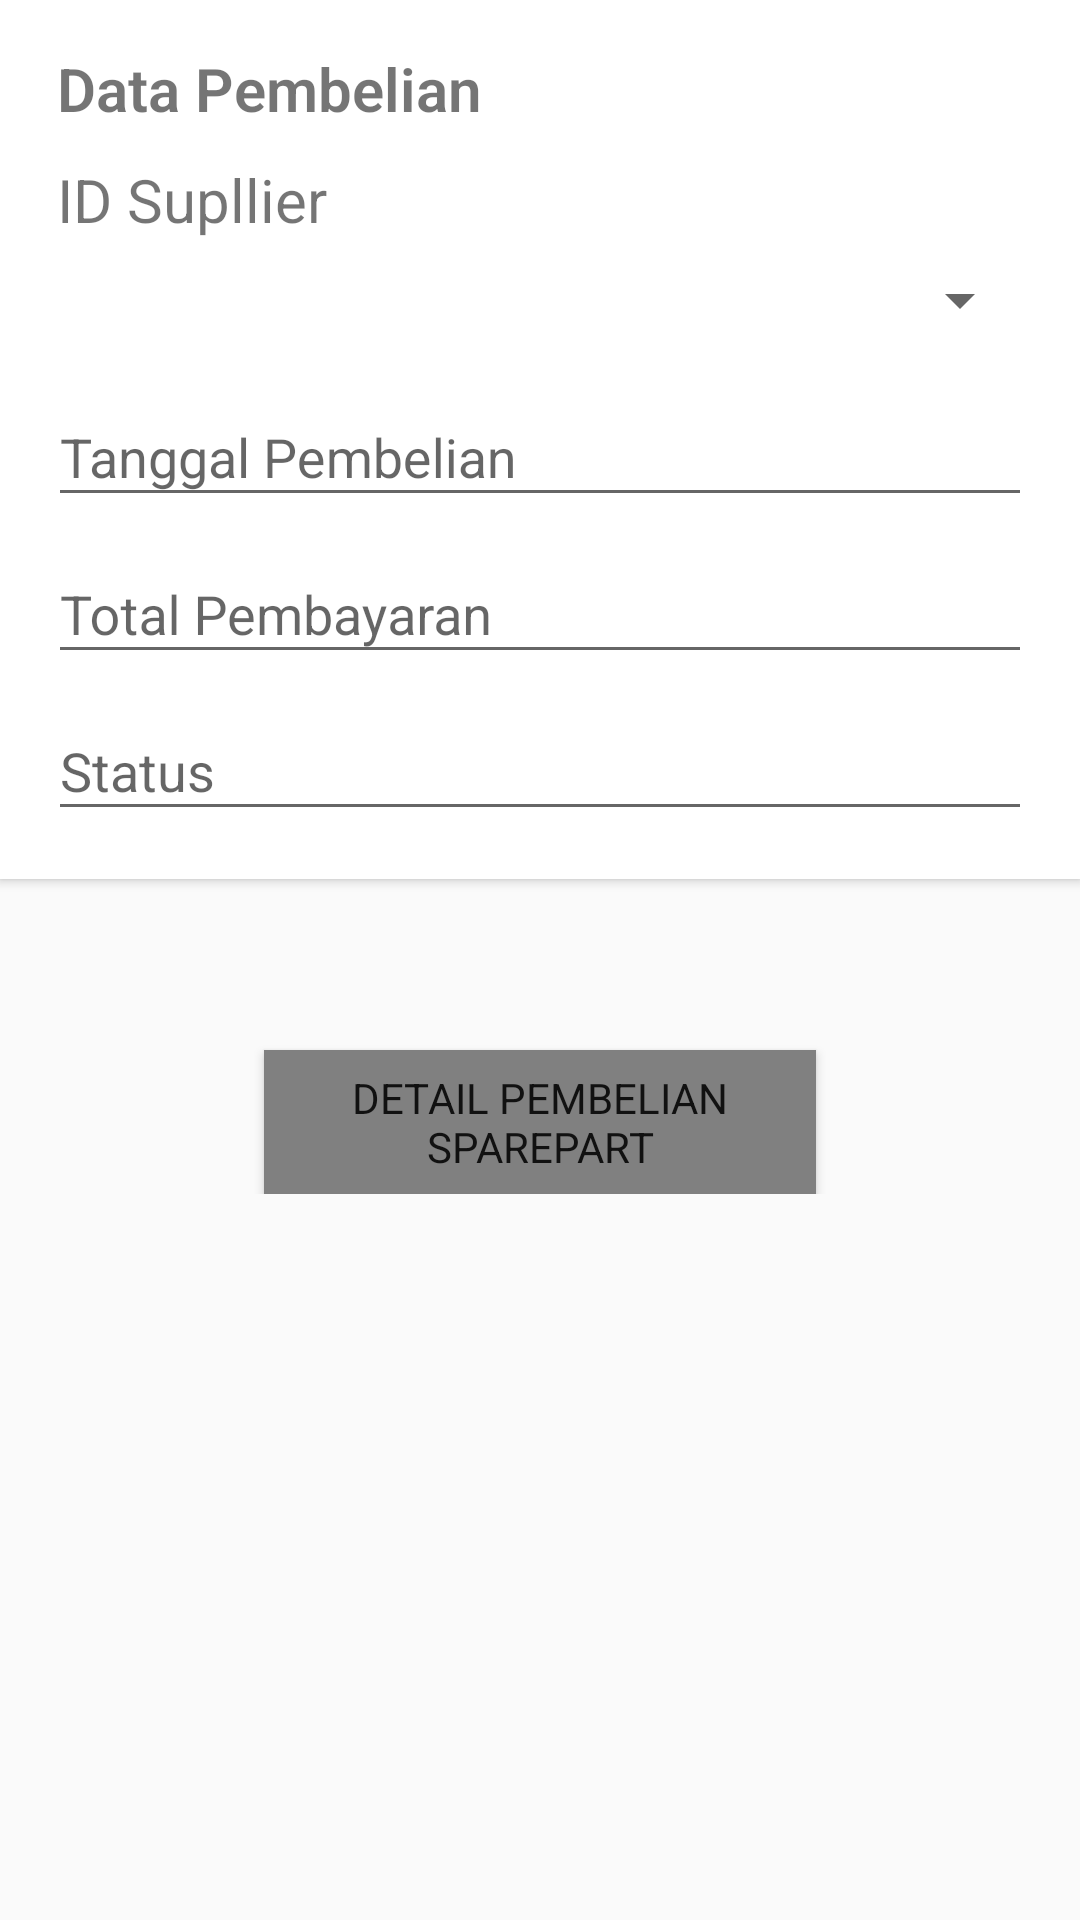

Write the Android layout XML for this screen, with the resource values it uses.
<!-- AndroidManifest.xml: application theme AppTheme -->
<!-- res/layout/activity_pembelian_editor.xml -->
<?xml version="1.0" encoding="utf-8"?>
<android.support.v4.widget.NestedScrollView
    xmlns:android="http://schemas.android.com/apk/res/android"
    xmlns:app="http://schemas.android.com/apk/res-auto"
    xmlns:tools="http://schemas.android.com/tools"
    android:layout_width="match_parent"
    android:layout_height="match_parent"
    tools:context=".view.PembelianEditorAct">

    <RelativeLayout
        android:layout_width="match_parent"
        android:layout_height="match_parent">

        <android.support.v7.widget.CardView
            android:id="@+id/layoutName"
            android:layout_width="match_parent"
            android:layout_height="wrap_content"
            app:cardCornerRadius="0dp"
            app:cardElevation="@dimen/cardview_default_elevation">

            <LinearLayout
                android:layout_width="match_parent"
                android:layout_height="wrap_content"
                android:layout_margin="16dp"
                android:orientation="vertical">

                <TextView
                    android:layout_width="wrap_content"
                    android:layout_height="wrap_content"
                    android:layout_marginBottom="10dp"
                    android:layout_marginLeft="3dp"
                    android:fontFamily="sans-serif-light"
                    android:text="Data Pembelian"
                    android:textSize="20sp"
                    android:textStyle="bold" />

                <TextView
                    android:text="ID Supllier"
                    android:layout_marginLeft="3dp"
                    android:textSize="20sp"
                    android:fontFamily="sans-serif"
                    android:layout_width="wrap_content"
                    android:layout_height="wrap_content" />
                <Spinner
                    android:id="@+id/spinnerSupplier"
                    android:layout_width="match_parent"
                    android:layout_height="40dp">
                </Spinner>

                <android.support.design.widget.TextInputLayout
                    android:layout_width="match_parent"
                    android:layout_height="wrap_content">
                    <EditText
                        android:id="@+id/tanggal_pembelian"
                        android:hint="Tanggal Pembelian"
                        android:inputType="date"
                        android:fontFamily="sans-serif"
                        android:layout_width="match_parent"
                        android:layout_height="wrap_content" />
                </android.support.design.widget.TextInputLayout>

                <android.support.design.widget.TextInputLayout
                    android:layout_width="match_parent"
                    android:layout_height="wrap_content">
                    <EditText
                        android:id="@+id/total_pembayaran"
                        android:layout_width="match_parent"
                        android:layout_height="wrap_content"
                        android:fontFamily="sans-serif"
                        android:hint="Total Pembayaran"
                        android:inputType="number|textCapWords" />
                </android.support.design.widget.TextInputLayout>

                <android.support.design.widget.TextInputLayout
                    android:layout_width="match_parent"
                    android:layout_height="wrap_content">
                    <EditText
                        android:id="@+id/status"
                        android:layout_width="match_parent"
                        android:layout_height="wrap_content"
                        android:fontFamily="sans-serif"
                        android:hint="Status"
                        android:inputType="textPersonName|textCapWords" />
                </android.support.design.widget.TextInputLayout>

            </LinearLayout>

        </android.support.v7.widget.CardView>

        <Button
            android:id="@+id/btn_detailPembelianSParepart"
            android:layout_width="184dp"
            android:layout_height="wrap_content"
            android:layout_alignParentBottom="true"
            android:layout_centerHorizontal="true"
            android:layout_marginBottom="350dp"
            android:background="#808080"
            android:fontFamily="sans-serif"
            android:text="DETAIL PEMBELIAN SPAREPART"
            app:layout_constraintEnd_toEndOf="parent"
            app:layout_constraintHorizontal_bias="0.945"
            app:layout_constraintStart_toStartOf="parent"
            tools:layout_editor_absoluteY="106dp" />

    </RelativeLayout>

</android.support.v4.widget.NestedScrollView>
<!-- resources referenced by this layout -->
<resources>
  <style name="AppTheme" parent="Theme.AppCompat.Light.NoActionBar">
          
          <item name="colorPrimary">@color/colorPrimary</item>
          <item name="colorPrimaryDark">@color/colorPrimaryDark</item>
          <item name="colorAccent">@color/colorAccent</item>
      </style>
  <color name="colorPrimary">#3F51B5</color>
  <color name="colorPrimaryDark">#203DD1</color>
  <color name="colorAccent">#FF4081</color>
</resources>
